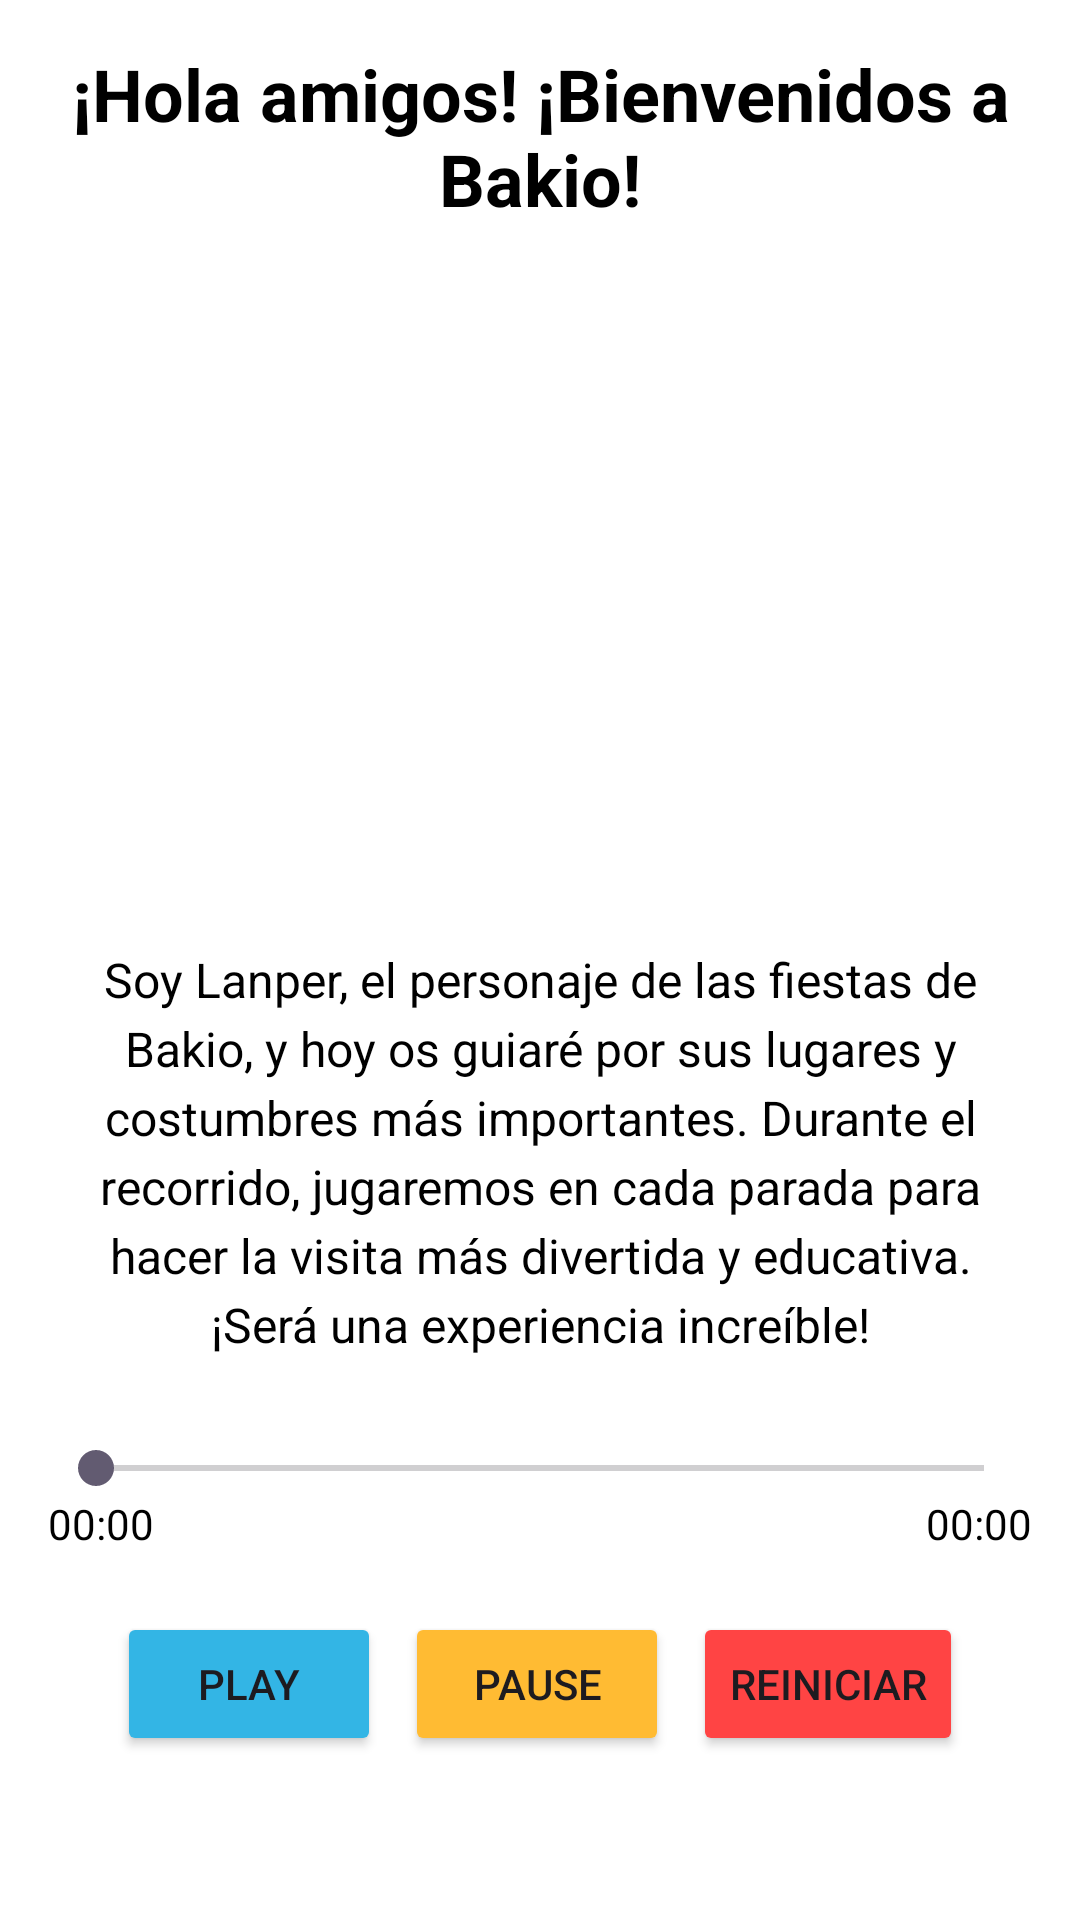

Reconstruct the res/layout file that produces this screen, plus the resources it refers to.
<!-- AndroidManifest.xml: application theme Theme.DidaktikAppBakio -->
<!-- res/layout/activity_bienvenida_app.xml -->
<?xml version="1.0" encoding="utf-8"?>
<LinearLayout xmlns:android="http://schemas.android.com/apk/res/android"
    android:orientation="vertical"
    android:layout_width="match_parent"
    android:layout_height="match_parent"
    android:padding="16dp"
    android:gravity="center"
    android:background="@android:color/white">

    
    <TextView
        android:id="@+id/titleText"
        android:layout_width="wrap_content"
        android:layout_height="wrap_content"
        android:text="¡Hola amigos! ¡Bienvenidos a Bakio!"
        android:textSize="24sp"
        android:textStyle="bold"
        android:textColor="@android:color/black"
        android:layout_marginBottom="16dp"
        android:gravity="center"/>

    
    <ImageView
        android:id="@+id/imageView"
        android:layout_width="200dp"
        android:layout_height="200dp"
        android:src="@drawable/sonrisa"
        android:contentDescription="Imagen de bienvenida con una sonrisa"
        android:layout_marginBottom="16dp"/>

    
    <TextView
        android:id="@+id/explanationText"
        android:layout_width="match_parent"
        android:layout_height="wrap_content"
        android:text="Soy Lanper, el personaje de las fiestas de Bakio, y hoy os guiaré por sus lugares y costumbres más importantes. Durante el recorrido, jugaremos en cada parada para hacer la visita más divertida y educativa. ¡Será una experiencia increíble!"
        android:textSize="16sp"
        android:textColor="@android:color/black"
        android:padding="8dp"
        android:lineSpacingExtra="4dp"
        android:gravity="center"
        android:layout_marginBottom="20dp"/>

    
    <LinearLayout
        android:orientation="vertical"
        android:layout_width="match_parent"
        android:layout_height="wrap_content"
        android:gravity="center"
        android:layout_marginBottom="20dp">

        <SeekBar
            android:id="@+id/audioSeekBar"
            android:layout_width="match_parent"
            android:layout_height="wrap_content"
            android:max="100" />

        
        <LinearLayout
            android:orientation="horizontal"
            android:layout_width="match_parent"
            android:layout_height="wrap_content"
            android:gravity="center">

            <TextView
                android:id="@+id/currentTimeText"
                android:layout_width="wrap_content"
                android:layout_height="wrap_content"
                android:text="00:00"
                android:textSize="14sp"
                android:textColor="@android:color/black"/>

            <TextView
                android:id="@+id/totalTimeText"
                android:layout_width="wrap_content"
                android:layout_height="wrap_content"
                android:text="00:00"
                android:textSize="14sp"
                android:textColor="@android:color/black"
                android:layout_weight="1"
                android:gravity="end"/>
        </LinearLayout>
    </LinearLayout>

    
    <LinearLayout
        android:orientation="horizontal"
        android:layout_width="wrap_content"
        android:layout_height="wrap_content"
        android:gravity="center"
        android:layout_marginBottom="20dp">

        <Button
            android:id="@+id/btn_play"
            android:layout_width="wrap_content"
            android:layout_height="wrap_content"
            android:text="Play"
            android:backgroundTint="@android:color/holo_blue_light"
            android:layout_marginEnd="8dp"/>

        <Button
            android:id="@+id/btn_pause"
            android:layout_width="wrap_content"
            android:layout_height="wrap_content"
            android:text="Pause"
            android:backgroundTint="@android:color/holo_orange_light"
            android:layout_marginEnd="8dp"/>

        <Button
            android:id="@+id/btn_reiniciar"
            android:layout_width="wrap_content"
            android:layout_height="wrap_content"
            android:text="Reiniciar"
            android:backgroundTint="@android:color/holo_red_light"/>
    </LinearLayout>

    
    <Button
        android:id="@+id/ir_mapa"
        android:layout_width="wrap_content"
        android:layout_height="wrap_content"
        android:text="Ir al Mapa de Bakio"
        android:textStyle="bold"
        android:backgroundTint="@android:color/holo_green_light"
        android:layout_marginTop="20dp"/>
</LinearLayout>
<!-- resources referenced by this layout -->
<resources>
  <!-- drawable sonrisa (drawable) -->
  <?xml version="1.0" encoding="utf-8"?>
  <animation-list xmlns:android="http://schemas.android.com/apk/res/android">
      <item android:drawable="@drawable/sonrisa0" android:duration="75" />
      <item android:drawable="@drawable/sonrisa1" android:duration="75" />
      <item android:drawable="@drawable/sonrisa2" android:duration="75" />
      <item android:drawable="@drawable/sonrisa3" android:duration="75" />
      <item android:drawable="@drawable/sonrisa4" android:duration="75" />
      <item android:drawable="@drawable/sonrisa5" android:duration="75" />
      <item android:drawable="@drawable/sonrisa6" android:duration="75" />
      <item android:drawable="@drawable/sonrisa7" android:duration="75" />
  </animation-list>
  <style name="Theme.DidaktikAppBakio" parent="Base.Theme.DidaktikAppBakio" />
  <style name="Base.Theme.DidaktikAppBakio" parent="Theme.Material3.DayNight.NoActionBar">
          
          
      </style>
</resources>
